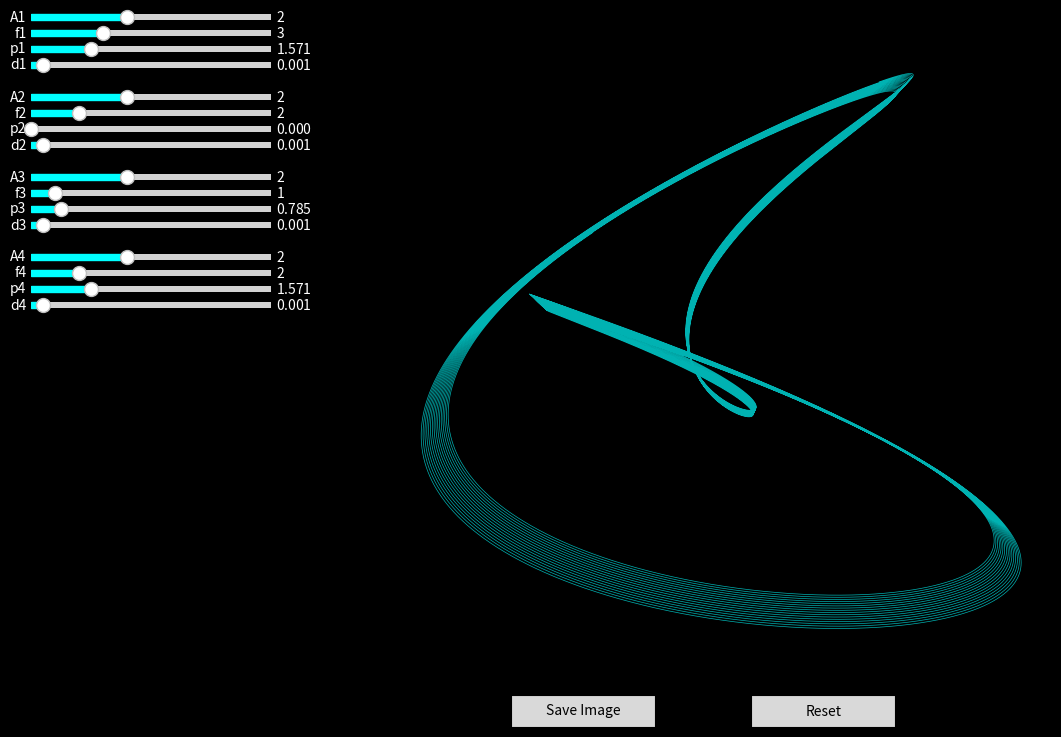

This chart was generated by the following Python code:
import numpy as np
import matplotlib.pyplot as plt
from matplotlib.widgets import Slider, Button
import argparse
import time

class InteractiveHarmonograph:
    def __init__(self, **kwargs):
        # Default parameters loaded from kwargs
        self.params = {
            'A1': kwargs.get('A1', 2.0), 'A2': kwargs.get('A2', 2.0), 
            'A3': kwargs.get('A3', 2.0), 'A4': kwargs.get('A4', 2.0),
            
            'f1': kwargs.get('f1', 3.0), 'f2': kwargs.get('f2', 2.0), 
            'f3': kwargs.get('f3', 1.001), 'f4': kwargs.get('f4', 2.0),
            
            'p1': kwargs.get('p1', np.pi/2), 'p2': kwargs.get('p2', 0.0), 
            'p3': kwargs.get('p3', np.pi/4), 'p4': kwargs.get('p4', np.pi/2),
            
            'd1': kwargs.get('d1', 0.001), 'd2': kwargs.get('d2', 0.001), 
            'd3': kwargs.get('d3', 0.001), 'd4': kwargs.get('d4', 0.001)
        }
        
        self.t = np.linspace(0, 100, 100000)
        
        # Setup the main figure and axis
        self.fig, self.ax = plt.subplots(figsize=(12, 8), facecolor='black')
        self.fig.canvas.manager.set_window_title('Interactive Harmonograph Simulator')
        
        # Adjust layout to make room for sliders on the left and buttons on bottom
        plt.subplots_adjust(left=0.35, bottom=0.1)
        
        self.ax.set_facecolor('black')
        self.ax.axis('off')
        
        # Calculate initial path and plot
        x, y = self.calculate()
        self.line, = self.ax.plot(x, y, color='cyan', linewidth=0.5, alpha=0.7)
        self.ax.set_aspect('equal')
        
        # Dictionary to hold slider references (avoids garbage collection)
        self.sliders = {}
        self.create_sliders()
        self.create_buttons()
        
    def calculate(self):
        """Calculates the x and y coordinates based on the current parameters."""
        p = self.params
        x = (p['A1'] * np.sin(p['f1'] * self.t + p['p1']) * np.exp(-p['d1'] * self.t) +
             p['A2'] * np.sin(p['f2'] * self.t + p['p2']) * np.exp(-p['d2'] * self.t))
        
        y = (p['A3'] * np.sin(p['f3'] * self.t + p['p3']) * np.exp(-p['d3'] * self.t) +
             p['A4'] * np.sin(p['f4'] * self.t + p['p4']) * np.exp(-p['d4'] * self.t))
        return x, y
        
    def create_sliders(self):
        """Creates the 16 sliders dynamically."""
        axcolor = 'darkgray'
        
        # Layout metrics
        left = 0.05
        width = 0.20
        height = 0.015
        spacing = 0.02
        
        # Ranges for each parameter type
        ranges = {
            'A': (0.0, 5.0),
            'f': (0.0, 10.0),
            'p': (0.0, 2 * np.pi),
            'd': (0.0, 0.02)
        }
        
        row = 0
        # Group sliders by pendulums (1, 2, 3, 4)
        for i in range(1, 5):
            for param_type in ['A', 'f', 'p', 'd']:
                key = f"{param_type}{i}"
                
                # Introduce a slight gap between pendulum groups
                group_offset = (i - 1) * 0.02
                bottom = 0.90 - row * spacing - group_offset
                
                ax_slider = plt.axes([left, bottom, width, height], facecolor=axcolor)
                
                slider = Slider(
                    ax=ax_slider,
                    label=key,
                    valmin=ranges[param_type][0],
                    valmax=ranges[param_type][1],
                    valinit=self.params[key],
                    color='cyan'
                )
                slider.label.set_color('white')
                slider.valtext.set_color('white')
                
                slider.on_changed(self.update)
                self.sliders[key] = slider
                row += 1

    def create_buttons(self):
        """Creates action buttons at the bottom."""
        ax_save = plt.axes([0.45, 0.02, 0.12, 0.04])
        self.btn_save = Button(ax_save, 'Save Image', hovercolor='0.9')
        self.btn_save.on_clicked(self.save_image)
        
        ax_reset = plt.axes([0.65, 0.02, 0.12, 0.04])
        self.btn_reset = Button(ax_reset, 'Reset', hovercolor='0.9')
        self.btn_reset.on_clicked(self.reset_params)
        
    def update(self, val):
        """Callback for whenever a slider is moved."""
        for key, slider in self.sliders.items():
            self.params[key] = slider.val
            
        x, y = self.calculate()
        self.line.set_data(x, y)
        
        # Dynamically fit the view to the new data
        self.ax.set_xlim(x.min() - 0.5, x.max() + 0.5)
        self.ax.set_ylim(y.min() - 0.5, y.max() + 0.5)
        self.fig.canvas.draw_idle()
        
    def save_image(self, event):
        """Saves only the harmonograph plot area to a PNG."""
        filename = f"harmonograph_{int(time.time())}.png"
        
        # Extract just the plotting axis extent
        extent = self.ax.get_window_extent().transformed(self.fig.dpi_scale_trans.inverted())
        # Add padding
        extent = extent.expanded(1.1, 1.1)
        self.fig.savefig(filename, bbox_inches=extent, facecolor='black', dpi=300)
        print(f"Saved harmonograph artwork to {filename}")
        
    def reset_params(self, event):
        """Resets all sliders back to their initial value."""
        for slider in self.sliders.values():
            slider.reset()
            
    def show(self):
        plt.show()

def main():
    parser = argparse.ArgumentParser(description="Interactive Harmonograph Generator")
    
    # Pendulum 1 Configuration
    parser.add_argument('--A1', type=float, default=2.0, help='Amplitude 1')
    parser.add_argument('--f1', type=float, default=3.0, help='Frequency 1')
    parser.add_argument('--p1', type=float, default=np.pi/2, help='Phase 1')
    parser.add_argument('--d1', type=float, default=0.001, help='Damping 1')
    
    # Pendulum 2 Configuration
    parser.add_argument('--A2', type=float, default=2.0, help='Amplitude 2')
    parser.add_argument('--f2', type=float, default=2.0, help='Frequency 2')
    parser.add_argument('--p2', type=float, default=0.0, help='Phase 2')
    parser.add_argument('--d2', type=float, default=0.001, help='Damping 2')
    
    # Pendulum 3 Configuration
    parser.add_argument('--A3', type=float, default=2.0, help='Amplitude 3')
    parser.add_argument('--f3', type=float, default=1.001, help='Frequency 3')
    parser.add_argument('--p3', type=float, default=np.pi/4, help='Phase 3')
    parser.add_argument('--d3', type=float, default=0.001, help='Damping 3')
    
    # Pendulum 4 Configuration
    parser.add_argument('--A4', type=float, default=2.0, help='Amplitude 4')
    parser.add_argument('--f4', type=float, default=2.0, help='Frequency 4')
    parser.add_argument('--p4', type=float, default=np.pi/2, help='Phase 4')
    parser.add_argument('--d4', type=float, default=0.001, help='Damping 4')
    
    args = parser.parse_args()
    
    app = InteractiveHarmonograph(**vars(args))
    app.show()

if __name__ == "__main__":
    main()
